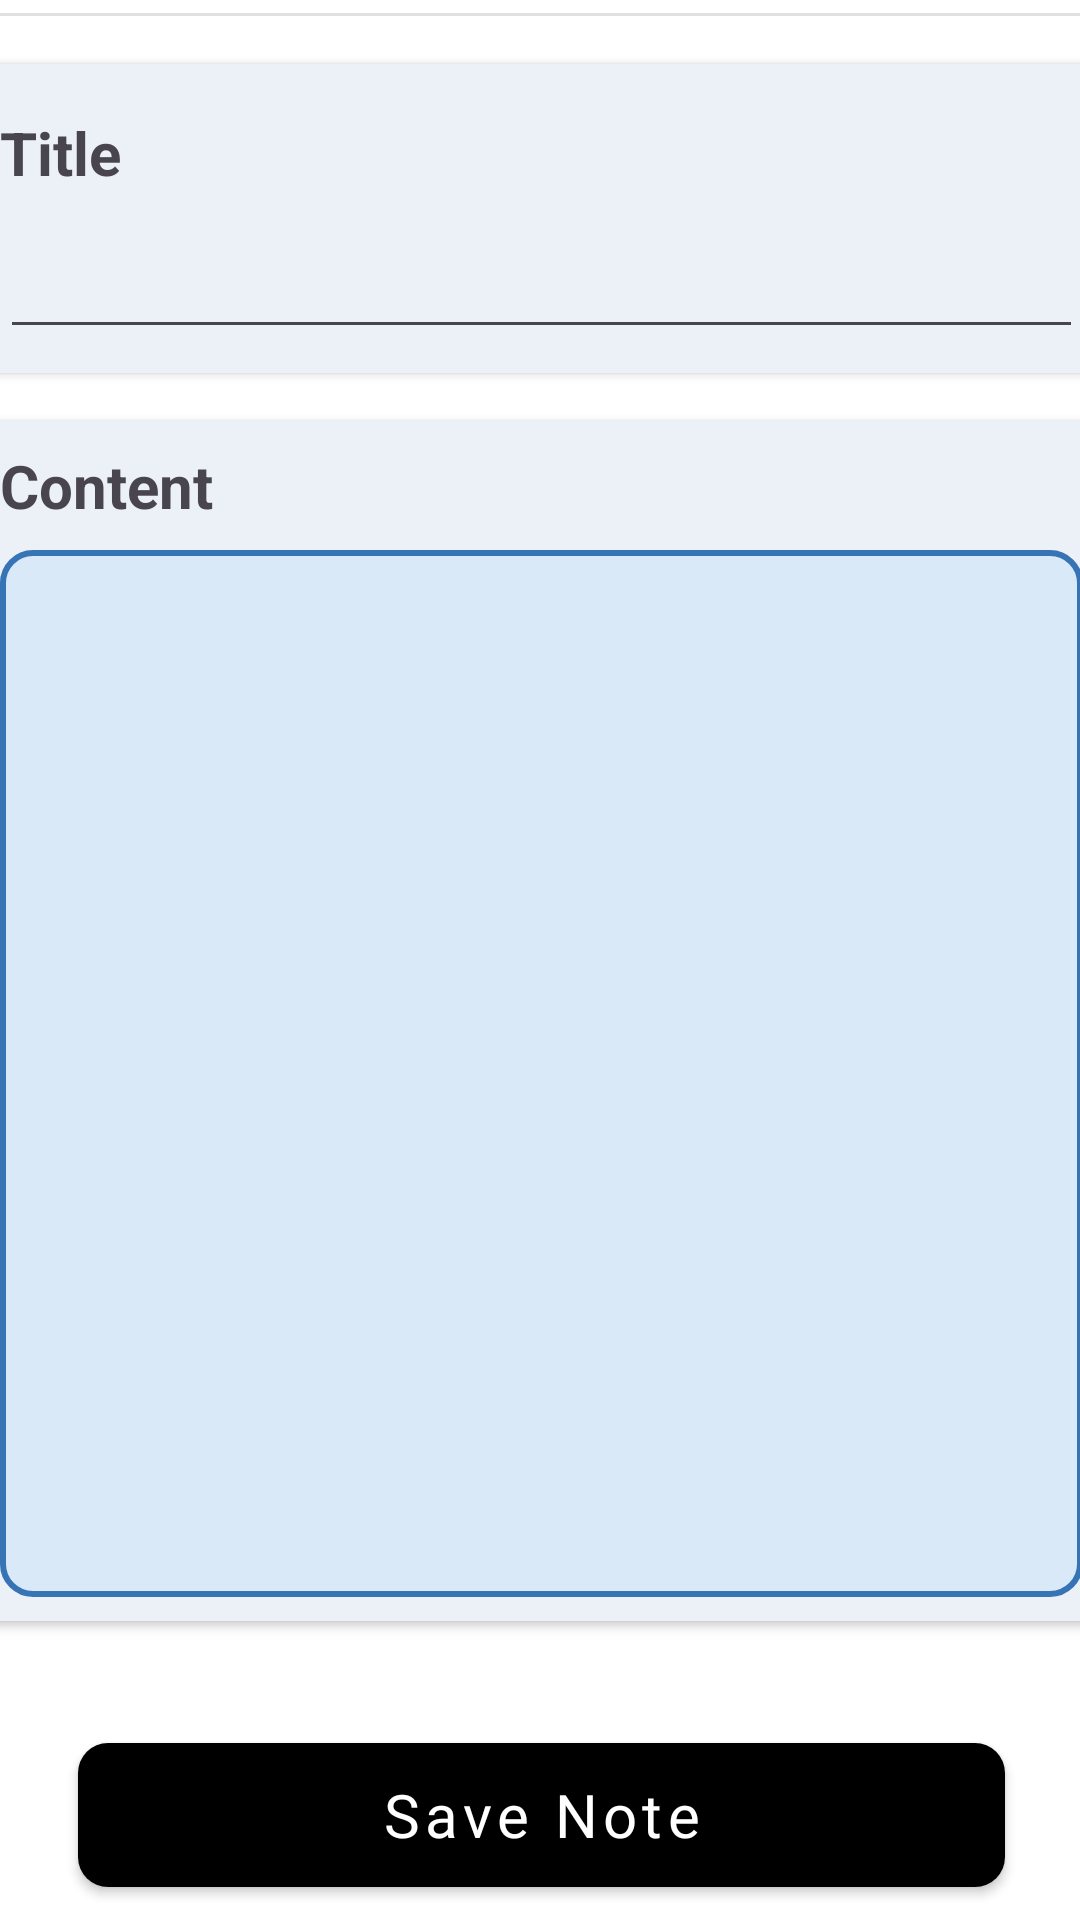

Layout XML and referenced resources for this Android screen:
<!-- AndroidManifest.xml: application theme Theme.example -->
<!-- res/layout/activity_create_note.xml -->
<?xml version="1.0" encoding="utf-8"?>
<androidx.constraintlayout.widget.ConstraintLayout xmlns:android="http://schemas.android.com/apk/res/android"
    xmlns:app="http://schemas.android.com/apk/res-auto"
    xmlns:tools="http://schemas.android.com/tools"
    android:id="@+id/main"
    android:layout_width="match_parent"
    android:layout_height="match_parent"
    tools:context=".CreateNoteActivity"
    android:background="@color/white">

    <androidx.constraintlayout.widget.ConstraintLayout
        android:layout_width="409dp"
        android:layout_height="729dp"
        app:layout_constraintBottom_toBottomOf="parent"
        app:layout_constraintEnd_toEndOf="parent"
        app:layout_constraintStart_toStartOf="parent"
        app:layout_constraintTop_toTopOf="parent"
        android:background="@color/white">

        <TextView
            android:id="@+id/textView9"
            android:layout_width="0dp"
            android:layout_height="wrap_content"
            android:layout_marginStart="16dp"
            android:layout_marginTop="8dp"
            android:layout_marginEnd="16dp"
            android:text="Create A new Note"
            android:textAlignment="center"
            android:textSize="24sp"
            android:textStyle="bold"
            app:layout_constraintEnd_toEndOf="parent"
            app:layout_constraintHorizontal_bias="0.0"
            app:layout_constraintStart_toStartOf="parent"
            app:layout_constraintTop_toTopOf="parent" />

        <View
            android:id="@+id/divider2"
            android:layout_width="0dp"
            android:layout_height="1dp"
            android:layout_marginStart="24dp"
            android:layout_marginTop="8dp"
            android:layout_marginEnd="24dp"
            android:background="?android:attr/listDivider"
            app:layout_constraintEnd_toEndOf="parent"
            app:layout_constraintStart_toStartOf="parent"
            app:layout_constraintTop_toBottomOf="@+id/textView9" />

        <androidx.cardview.widget.CardView
            android:id="@+id/cardView"
            android:layout_width="0dp"
            android:layout_height="wrap_content"
            android:layout_marginStart="16dp"
            android:layout_marginTop="16dp"
            android:layout_marginEnd="16dp"
            app:layout_constraintEnd_toEndOf="parent"
            app:layout_constraintStart_toStartOf="parent"
            app:layout_constraintTop_toBottomOf="@+id/divider2"
            android:backgroundTint="@color/dark_white">

            <androidx.constraintlayout.widget.ConstraintLayout
                android:layout_width="match_parent"
                android:layout_height="match_parent">

                <TextView
                    android:id="@+id/textView10"
                    android:layout_width="0dp"
                    android:layout_height="wrap_content"
                    android:layout_marginStart="8dp"
                    android:layout_marginTop="16dp"
                    android:layout_marginEnd="8dp"
                    android:text="Title"
                    android:textSize="20sp"
                    android:textStyle="bold"
                    app:layout_constraintEnd_toEndOf="parent"
                    app:layout_constraintStart_toStartOf="parent"
                    app:layout_constraintTop_toTopOf="parent" />

                <EditText
                    android:id="@+id/editTextTextNoteTitle"
                    android:layout_width="0dp"
                    android:layout_height="wrap_content"
                    android:layout_marginStart="8dp"
                    android:layout_marginTop="8dp"
                    android:layout_marginEnd="8dp"
                    android:layout_marginBottom="8dp"
                    android:ems="10"
                    android:inputType="text"
                    android:textSize="20sp"
                    app:layout_constraintBottom_toBottomOf="parent"
                    app:layout_constraintEnd_toEndOf="parent"
                    app:layout_constraintStart_toStartOf="parent"
                    app:layout_constraintTop_toBottomOf="@+id/textView10" />


            </androidx.constraintlayout.widget.ConstraintLayout>


        </androidx.cardview.widget.CardView>

        <androidx.cardview.widget.CardView
            android:layout_width="0dp"
            android:layout_height="400dp"
            android:layout_marginStart="16dp"
            android:layout_marginTop="16dp"
            android:layout_marginEnd="16dp"
            app:layout_constraintEnd_toEndOf="parent"
            app:layout_constraintStart_toStartOf="parent"
            app:layout_constraintTop_toBottomOf="@+id/cardView"
            android:backgroundTint="@color/dark_white">

            <androidx.constraintlayout.widget.ConstraintLayout
                android:layout_width="match_parent"
                android:layout_height="match_parent">


                <TextView
                    android:id="@+id/textView14"
                    android:layout_width="0dp"
                    android:layout_height="wrap_content"
                    android:layout_marginStart="8dp"
                    android:layout_marginTop="8dp"
                    android:layout_marginEnd="183dp"
                    android:text="Content"
                    android:textSize="20sp"
                    android:textStyle="bold"
                    app:layout_constraintEnd_toEndOf="parent"
                    app:layout_constraintStart_toStartOf="parent"
                    app:layout_constraintTop_toTopOf="parent" />

                <EditText
                    android:id="@+id/editTextTextNoteContent"
                    android:layout_width="0dp"
                    android:layout_height="0dp"
                    android:layout_marginStart="8dp"
                    android:layout_marginTop="8dp"
                    android:layout_marginEnd="8dp"
                    android:layout_marginBottom="8dp"
                    android:background="@drawable/edit_text_background"
                    android:ems="10"
                    android:gravity="start|top"
                    android:inputType="textMultiLine"
                    android:textSize="18sp"
                    app:layout_constraintBottom_toBottomOf="parent"
                    app:layout_constraintEnd_toEndOf="parent"
                    app:layout_constraintStart_toStartOf="parent"
                    app:layout_constraintTop_toBottomOf="@+id/textView14" />
            </androidx.constraintlayout.widget.ConstraintLayout>
        </androidx.cardview.widget.CardView>
















        <com.google.android.material.button.MaterialButton
            android:id="@+id/saveNoteButton"
            style="@style/BlueButtonStyle"
            android:layout_width="0dp"
            android:layout_height="60dp"
            android:layout_margin="50dp"
            android:layout_marginStart="24dp"
            android:layout_marginEnd="24dp"
            android:layout_marginBottom="32dp"
            android:fontFamily="@font/nunito_bold"
            android:text="Save Note"
            android:textAllCaps="false"
            android:textSize="20sp"
            app:layout_constraintBottom_toBottomOf="parent"
            app:layout_constraintEnd_toEndOf="parent"
            app:layout_constraintStart_toStartOf="parent" />

    </androidx.constraintlayout.widget.ConstraintLayout>
</androidx.constraintlayout.widget.ConstraintLayout>
<!-- resources referenced by this layout -->
<resources>
  <color name="blue_1">#3674B5</color>
  <color name="dark_white">#ebf1f7</color>
  <color name="white">#FFFFFFFF</color>
  <!-- drawable edit_text_background (drawable) -->
  <?xml version="1.0" encoding="utf-8"?>
  <shape xmlns:android="http://schemas.android.com/apk/res/android">
      <solid android:color="@color/editTextbackground"></solid>
      <corners android:radius="10dp"></corners>
      <size android:height="40dp"></size>
      <padding android:bottom="8dp" android:left="16dp" android:right="8dp" android:top="8dp"></padding>
      <stroke android:color="@color/blue_1" android:width="2dp"></stroke>
  
  </shape>
  <style name="BlueButtonStyle" parent="Widget.MaterialComponents.Button">
          <item name="backgroundTint">@color/blue_primary</item>
          <item name="cornerRadius">10dp</item>
          <item name="android:textColor">@android:color/white</item>
          <item name="android:paddingBottom">10dp</item>
          <item name="android:paddingTop">10dp</item>
          <item name="rippleColor">@color/blue_ripple</item>
      </style>
  <style name="Theme.example" parent="Base.Theme.example" />
  <color name="editTextbackground">#FEDAE9F8</color>
  <style name="Base.Theme.example" parent="Theme.Material3.DayNight.NoActionBar">
          
          
      </style>
</resources>
